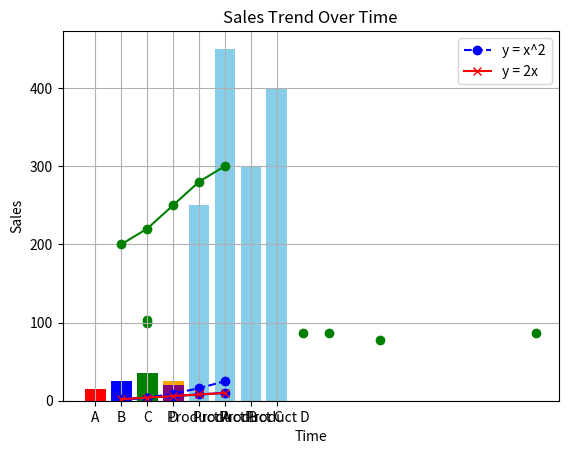

Python code for this plot:

import matplotlib.pyplot as plt

# Data for the line plot
x = [1, 2, 3, 4, 5]
y = [2, 4, 6, 8, 10]

# Create the line plot
plt.plot(x, y, marker='o', linestyle='-', color='blue')
plt.title("Line Plot Example")
plt.xlabel("X-axis Label")
plt.ylabel("Y-axis Label")
plt.grid(True)
plt.show()
    


# Data for the bar chart
categories = ['A', 'B', 'C', 'D']
values = [10, 20, 15, 25]

# Create the bar chart
plt.bar(categories, values, color='orange')
plt.title("Bar Chart Example")
plt.xlabel("Categories")
plt.ylabel("Values")
plt.show()
    


# Data for the scatter plot
x = [5, 7, 8, 7, 2, 17, 2, 9, 4, 11]
y = [99, 86, 87, 88, 100, 86, 103, 87, 94, 78]

# Create the scatter plot
plt.scatter(x, y, color='green', marker='o')
plt.title("Scatter Plot Example")
plt.xlabel("X-axis Label")
plt.ylabel("Y-axis Label")
plt.show()


# Data for customization example
x = [1, 2, 3, 4, 5]
y1 = [1, 4, 9, 16, 25]
y2 = [2, 4, 6, 8, 10]

# Create multiple plots with customization
plt.plot(x, y1, label='y = x^2', color='blue', linestyle='--', marker='o')
plt.plot(x, y2, label='y = 2x', color='red', linestyle='-', marker='x')
plt.title("Customized Plot Example")
plt.xlabel("X-axis")
plt.ylabel("Y-axis")
plt.legend()
plt.grid(True)
plt.show()
    


# Data for color customization example
categories = ['A', 'B', 'C', 'D']
values = [15, 25, 35, 20]
colors = ['red', 'blue', 'green', 'purple']

# Create a bar chart with custom colors
plt.bar(categories, values, color=colors)
plt.title("Bar Chart with Custom Colors")
plt.xlabel("Categories")
plt.ylabel("Values")
plt.show()


# Example: Visualizing sales data
products = ['Product A', 'Product B', 'Product C', 'Product D']
sales = [250, 450, 300, 400]

# Create a bar chart for sales
plt.bar(products, sales, color='skyblue')
plt.title("Sales Analysis")
plt.xlabel("Products")
plt.ylabel("Sales")
plt.show()

# Create a line plot to show sales trend over time
time = [1, 2, 3, 4, 5]
sales_trend = [200, 220, 250, 280, 300]
plt.plot(time, sales_trend, marker='o', color='green')
plt.title("Sales Trend Over Time")
plt.xlabel("Time")
plt.ylabel("Sales")
plt.grid(True)
plt.show()
    